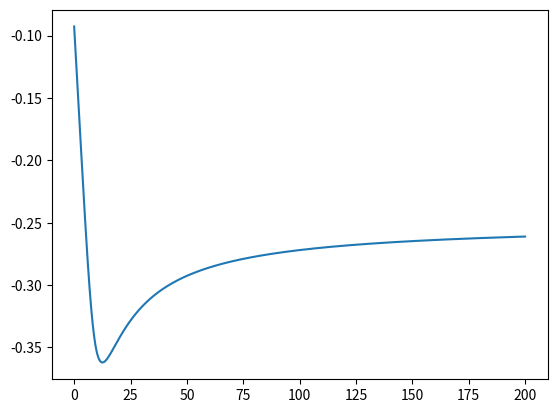

Recreate this plot in Python.
import numpy as np
from numpy import linalg as la
import matplotlib.pyplot as plt
import math



c2 = 1
def C(c1):
    return np.array([[c1+c2, -c2],\
                     [-c2,   c2]])

M = np.array([[1,0],\
              [0,2]])

k1 = 10
k2 = 5
K = np.array([[k1+k2, -k2],\
              [-k2,   k2]])

# system matrix af kerfinu af dZ = AZ, Z = [x, dx]T 
def A(M,C,K):
    Minv = np.linalg.inv(M)

    A = np.block([
        [np.zeros((2,2)), np.eye(2)],
        [-Minv @ K,      -Minv @ C]
    ])

    #print(A)
    return A

def calc_damping(c1):
    # find system eigen values 
    eig = la.eigvals(A(M,C(c1),K))
    #print(f"\n{eig}")

    # sort eigenvalues by real part (largest to smallest)
    eig_sorted = sorted(eig, key=lambda z: z.real, reverse=True)

    # The oscillatory mode is the second one
    mode = eig_sorted[1]
    damping = mode.real
    return damping


a=-30
b=30
tol = 10**-3

dampings = []
c1s = np.linspace(0,200,1000)
for c1 in c1s:
    dampings.append(calc_damping(c1))

plt.plot(c1s, dampings)
plt.show()
